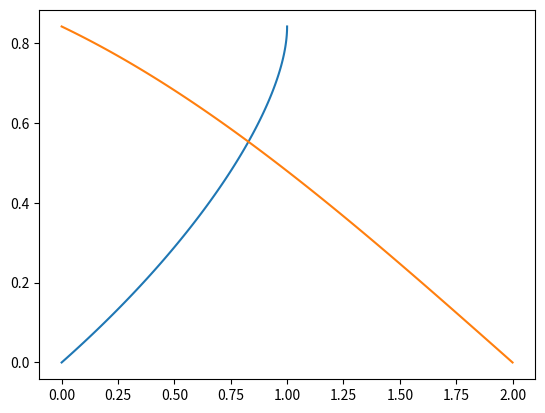

Recreate this plot in Python.
import math
import statistics as s
import numpy as np
import matplotlib.pyplot as plt

def main():
    x = np.linspace(0, 1, 100) 
    fig = plt.figure()

    plt.plot(CDF(x), np.sin(x)) 
    plt.show()

    plt.plot(PDF(x), np.sin(x))
    plt.show()

def CDF(x):
    output = 2 * (x - (x**2)/2)
    return output

def PDF(x):
    output = 2 * (1 - x)
    return output

main()